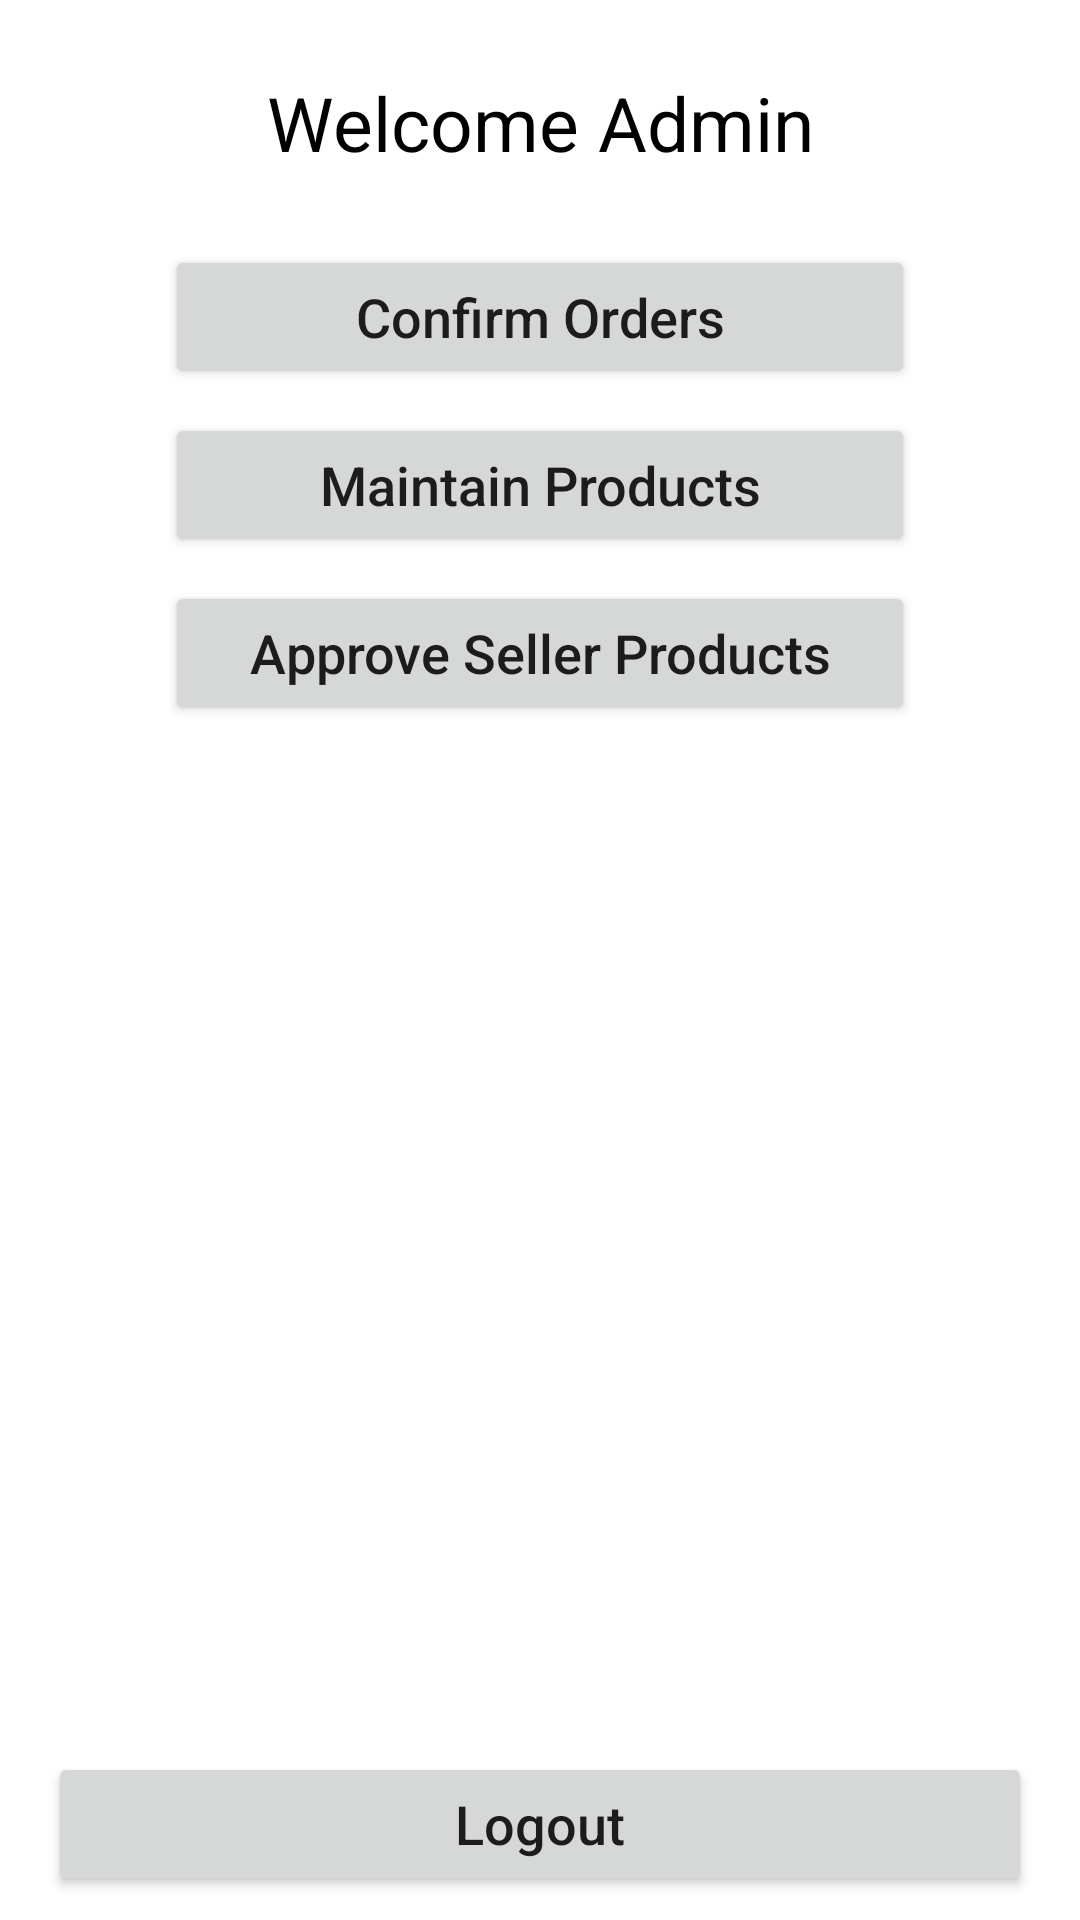

Produce the Android XML layout that renders to this screen, including the resource entries it uses.
<!-- AndroidManifest.xml: application theme Theme.Rigbys -->
<!-- res/layout/activity_admin_home.xml -->
<?xml version="1.0" encoding="utf-8"?>
<androidx.constraintlayout.widget.ConstraintLayout xmlns:android="http://schemas.android.com/apk/res/android"
    xmlns:app="http://schemas.android.com/apk/res-auto"
    xmlns:tools="http://schemas.android.com/tools"
    android:layout_width="match_parent"
    android:layout_height="match_parent"
    tools:context=".Admin.AdminHomeActivity">

    <TextView
        android:id="@+id/textView"
        android:layout_width="wrap_content"
        android:layout_height="wrap_content"
        android:layout_marginTop="24dp"
        android:text="Welcome Admin"
        android:textColor="@color/black"
        android:textSize="25sp"
        app:layout_constraintEnd_toEndOf="parent"
        app:layout_constraintStart_toStartOf="parent"
        app:layout_constraintTop_toTopOf="parent" />

    <Button
        android:id="@+id/admin_confirm_order_button"
        android:layout_width="250dp"
        android:layout_height="wrap_content"
        android:layout_marginTop="24dp"
        android:text="Confirm Orders"
        android:textAllCaps="false"
        android:textSize="18sp"
        app:layout_constraintEnd_toEndOf="parent"
        app:layout_constraintStart_toStartOf="parent"
        app:layout_constraintTop_toBottomOf="@+id/textView" />

    <Button
        android:id="@+id/admin_maintain_products_button"
        android:layout_width="250dp"
        android:layout_height="wrap_content"
        android:layout_marginTop="8dp"
        android:text="Maintain Products"
        android:textAllCaps="false"
        android:textSize="18sp"
        app:layout_constraintEnd_toEndOf="parent"
        app:layout_constraintStart_toStartOf="parent"
        app:layout_constraintTop_toBottomOf="@+id/admin_confirm_order_button" />

    <Button
        android:id="@+id/admin_approve_seller_products_button"
        android:layout_width="250dp"
        android:layout_height="wrap_content"
        android:layout_marginTop="8dp"
        android:text="Approve Seller Products"
        android:textAllCaps="false"
        android:textSize="18sp"
        app:layout_constraintEnd_toEndOf="parent"
        app:layout_constraintStart_toStartOf="parent"
        app:layout_constraintTop_toBottomOf="@+id/admin_maintain_products_button"/>

    <Button
        android:id="@+id/admin_logout_button"
        android:layout_width="0dp"
        android:layout_height="wrap_content"
        android:layout_marginStart="16dp"
        android:layout_marginEnd="16dp"
        android:layout_marginBottom="8dp"
        android:text="Logout"
        android:textAllCaps="false"
        android:textSize="18sp"
        app:layout_constraintBottom_toBottomOf="parent"
        app:layout_constraintEnd_toEndOf="parent"
        app:layout_constraintStart_toStartOf="parent" />

</androidx.constraintlayout.widget.ConstraintLayout>
<!-- resources referenced by this layout -->
<resources>
  <style name="Theme.Rigbys" parent="Theme.MaterialComponents.DayNight.NoActionBar">
          
          <item name="colorPrimary">@color/purple_500</item>
          <item name="colorPrimaryVariant">@color/purple_700</item>
          <item name="colorOnPrimary">@color/white</item>
          
          <item name="colorSecondary">@color/teal_200</item>
          <item name="colorSecondaryVariant">@color/teal_700</item>
          <item name="colorOnSecondary">@color/black</item>
          
          <item name="android:statusBarColor" tools:targetApi="l">?attr/colorPrimaryVariant</item>
          
      </style>
  <!-- not gathered from this repository: default colours our renderer supplied (Android Studio template values) -->
  <color name="purple_500">#FF6200EE</color>
  <color name="purple_700">#FF3700B3</color>
  <color name="teal_200">#FF03DAC5</color>
  <color name="teal_700">#FF018786</color>
  <color name="black">#FF000000</color>
  <color name="white">#FFFFFFFF</color>
</resources>
